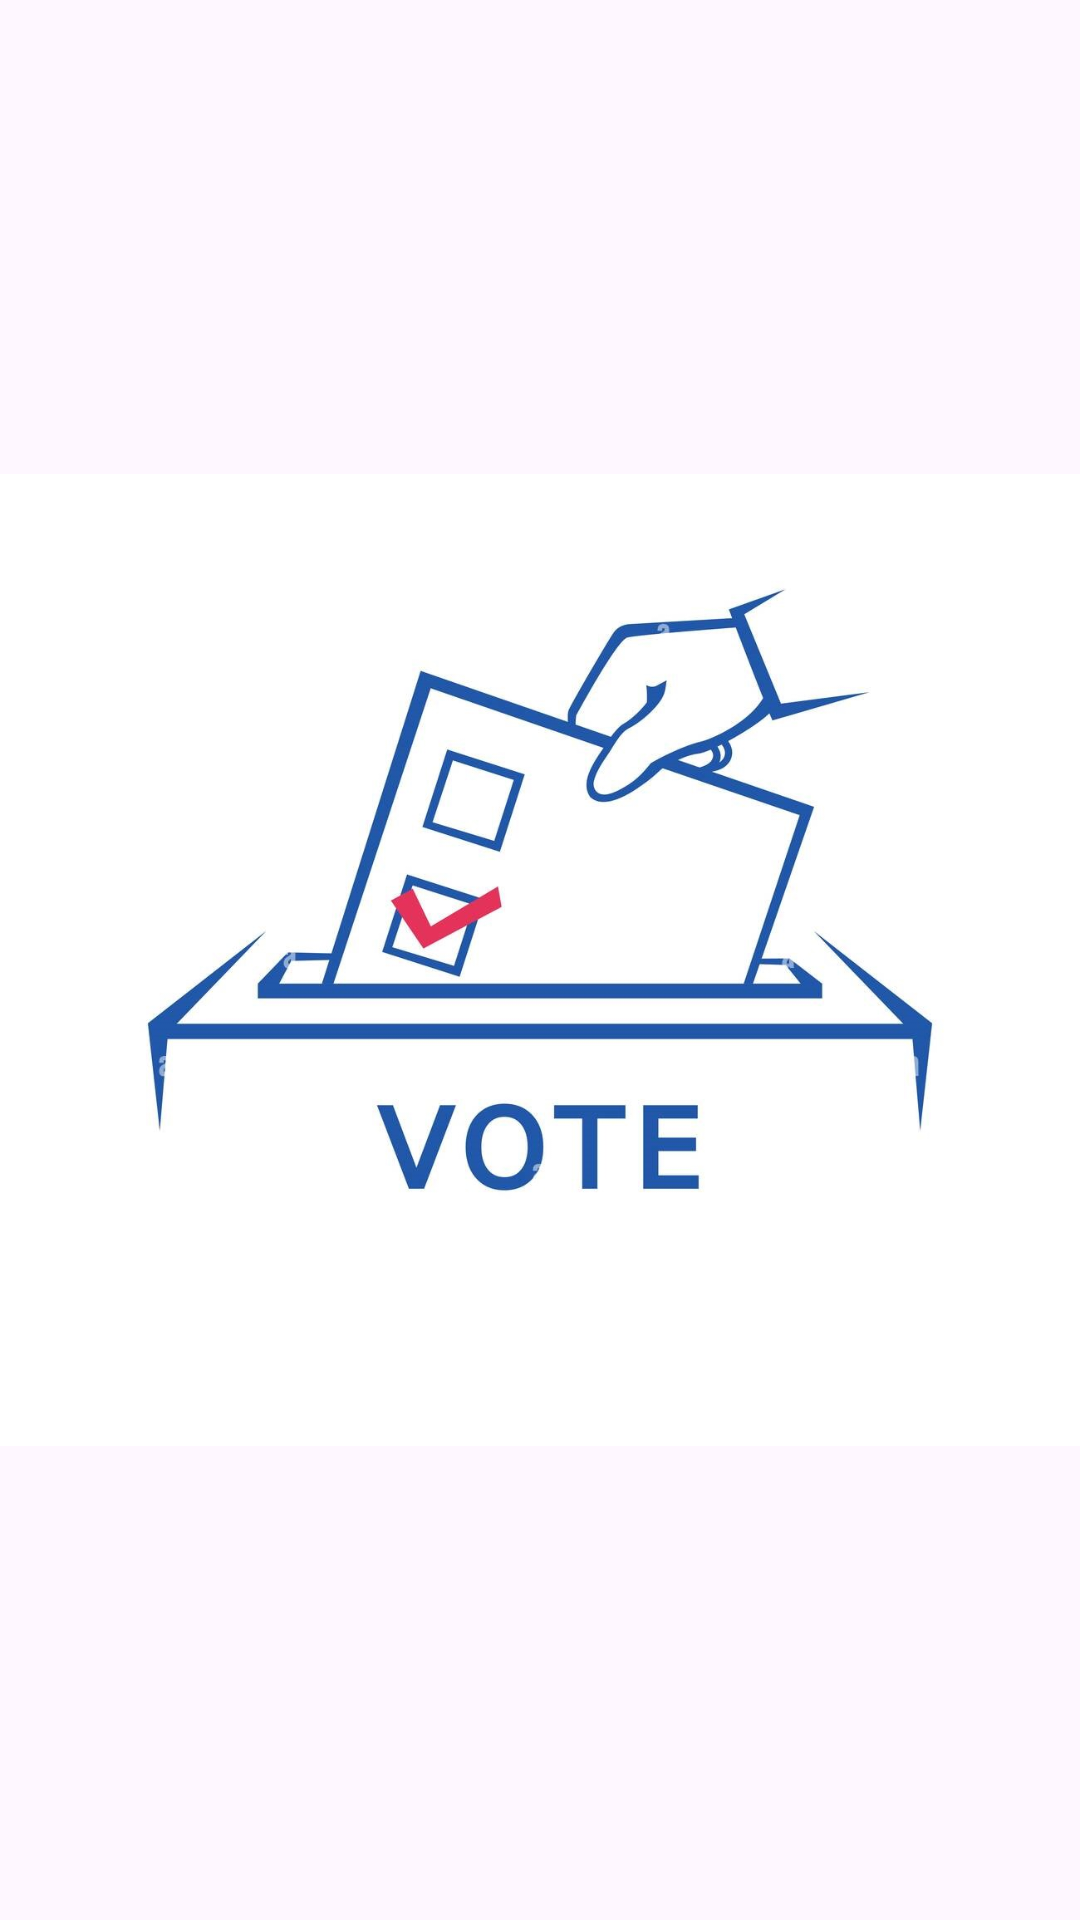

Layout XML and referenced resources for this Android screen:
<!-- AndroidManifest.xml: application theme Theme.Material3.Light -->
<!-- res/layout/activity_splash.xml -->
<?xml version="1.0" encoding="utf-8"?>
<androidx.constraintlayout.widget.ConstraintLayout xmlns:android="http://schemas.android.com/apk/res/android"
    xmlns:app="http://schemas.android.com/apk/res-auto"
    xmlns:tools="http://schemas.android.com/tools"
    android:layout_width="match_parent"
    android:layout_height="match_parent"
    tools:context=".Splash">

    <ImageView
        android:id="@+id/imageView"
        android:layout_width="match_parent"
        android:layout_height="match_parent"
        app:srcCompat="@drawable/splash"
        android:scaleType="fitCenter"
        tools:layout_editor_absoluteX="140dp"
        tools:layout_editor_absoluteY="302dp" />
</androidx.constraintlayout.widget.ConstraintLayout>
<!-- resources referenced by this layout -->
<resources>
  <!-- drawable splash: jpg bitmap (drawable-v24, 80203 bytes) -->
</resources>
